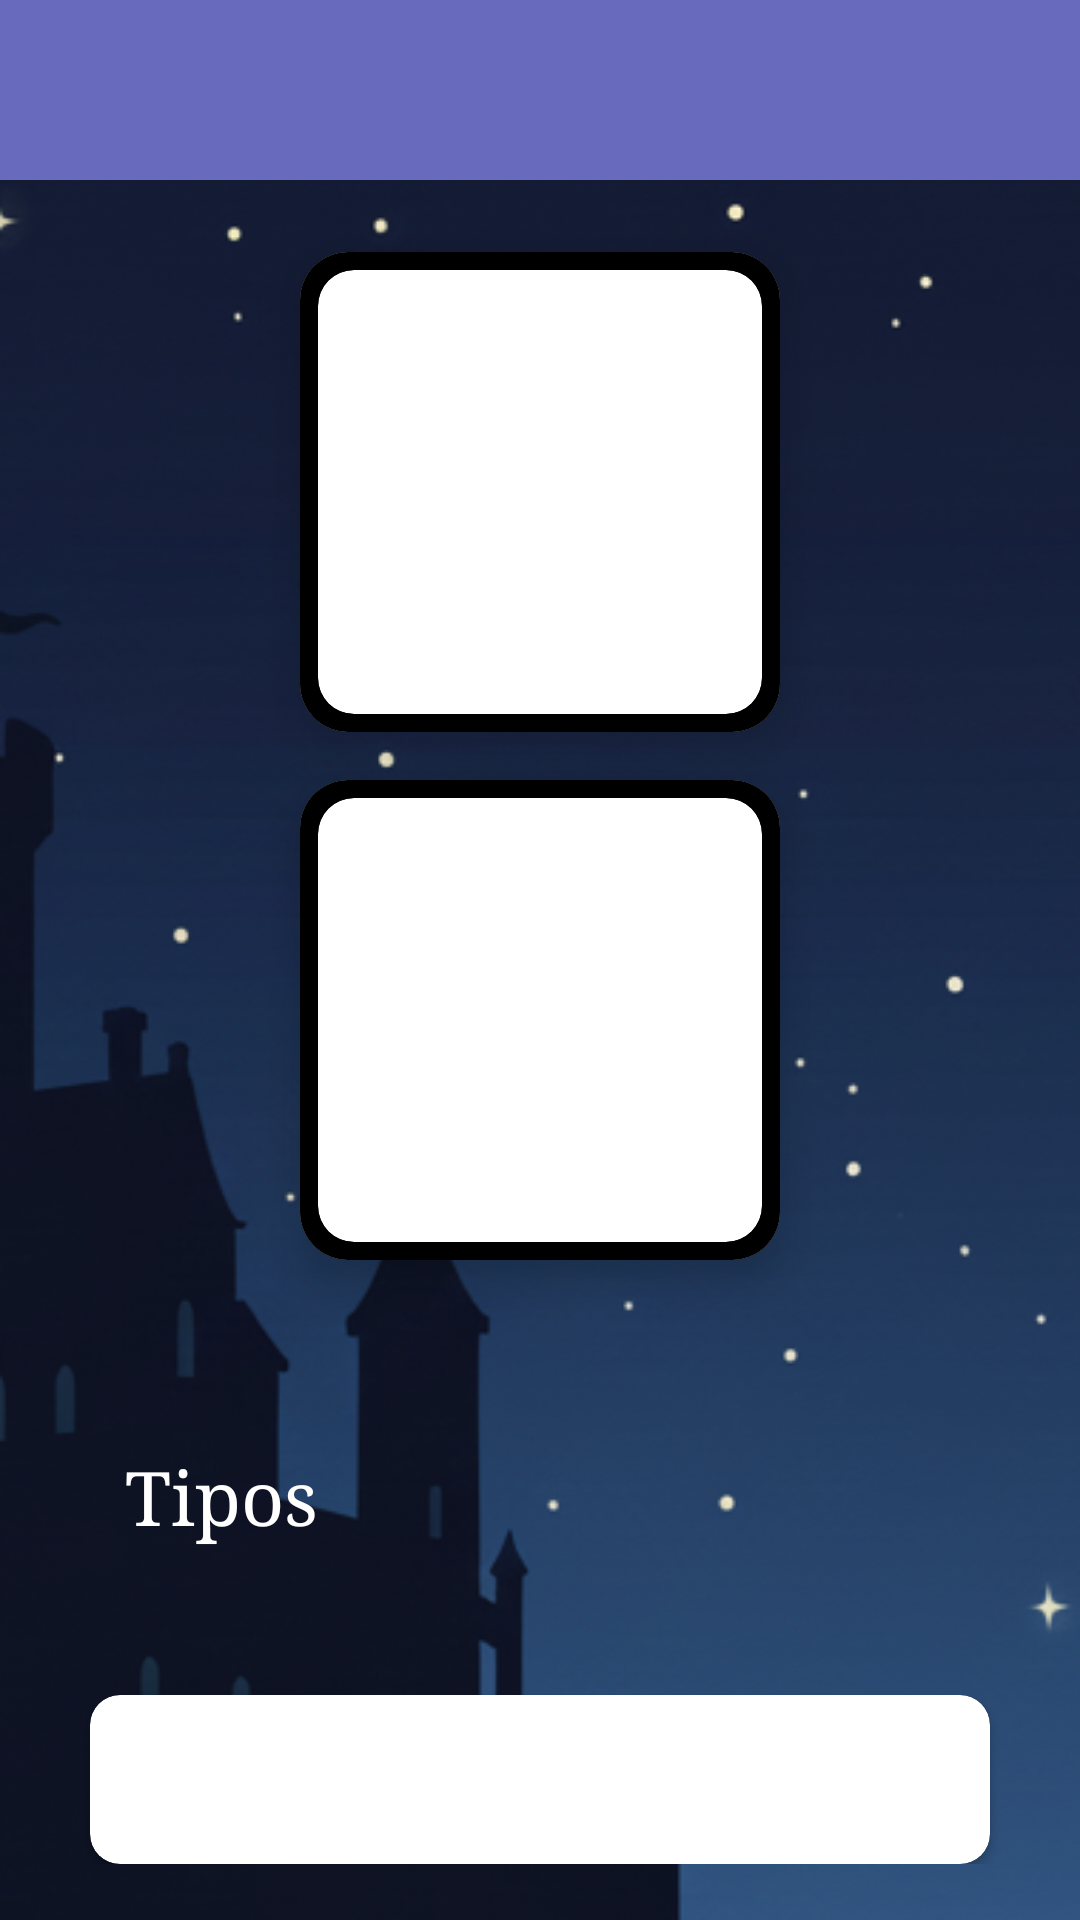

This screen was rendered from an Android layout file. Write that file and the resources it references.
<!-- AndroidManifest.xml: application theme Theme.LaPosada -->
<!-- res/layout/activity_game_description.xml -->
<?xml version="1.0" encoding="utf-8"?>
<androidx.constraintlayout.widget.ConstraintLayout xmlns:android="http://schemas.android.com/apk/res/android"
    xmlns:app="http://schemas.android.com/apk/res-auto"
    xmlns:tools="http://schemas.android.com/tools"
    android:id="@+id/main"
    android:layout_width="match_parent"
    android:layout_height="match_parent"
    android:background="@drawable/fondo_default"
    tools:context=".pantallas.menuJuegos.GameDescriptionActivity">

    <androidx.constraintlayout.widget.ConstraintLayout
        android:id="@+id/topBar"
        android:layout_width="match_parent"
        android:layout_height="60dp"
        android:background="@color/purple_blue"
        app:layout_constraintTop_toTopOf="parent">

        <ImageView
            android:id="@+id/buttonBack"
            android:layout_width="40dp"
            android:layout_height="40dp"
            android:layout_marginStart="16dp"
            android:src="@drawable/circle_white"
            app:layout_constraintBottom_toBottomOf="parent"
            app:layout_constraintStart_toStartOf="parent"
            app:layout_constraintTop_toTopOf="parent" />

        <TextView
            android:layout_width="wrap_content"
            android:layout_height="wrap_content"

            android:textColor="@color/white"
            android:textSize="20sp"
            app:layout_constraintBottom_toBottomOf="parent"
            app:layout_constraintEnd_toEndOf="parent"
            app:layout_constraintStart_toStartOf="parent"
            app:layout_constraintTop_toTopOf="parent" />

    </androidx.constraintlayout.widget.ConstraintLayout>

    <ScrollView
        android:layout_width="match_parent"
        android:layout_height="0dp"
        app:layout_constraintTop_toBottomOf="@id/topBar"
        >
        <LinearLayout
            android:layout_width="match_parent"
            android:layout_height="0dp"
            android:orientation="vertical"
            app:layout_constraintTop_toBottomOf="@id/topBar"
            app:layout_constraintBottom_toBottomOf="parent">

            <androidx.constraintlayout.widget.ConstraintLayout
                android:layout_width="match_parent"
                android:layout_height="wrap_content"
                android:paddingBottom="40dp">


                <androidx.cardview.widget.CardView
                    android:id="@+id/cardImage1"
                    android:layout_width="160dp"
                    android:layout_height="160dp"
                    android:layout_marginTop="24dp"
                    app:cardCornerRadius="16dp"
                    app:cardElevation="8dp"
                    app:layout_constraintTop_toTopOf="parent"
                    app:layout_constraintStart_toStartOf="parent"
                    app:layout_constraintEnd_toEndOf="parent">

                    <LinearLayout
                        android:layout_width="match_parent"
                        android:layout_height="match_parent"
                        android:background="@color/black"
                        android:gravity="center"
                        android:padding="6dp">

                        <androidx.cardview.widget.CardView
                            android:layout_width="match_parent"
                            android:layout_height="match_parent"
                            app:cardCornerRadius="12dp"
                            app:cardElevation="0dp">

                            <LinearLayout
                                android:id="@+id/imageGame1"
                                android:layout_width="match_parent"
                                android:layout_height="match_parent"
                                android:scaleType="centerCrop"
                                android:orientation="vertical"
                                />

                        </androidx.cardview.widget.CardView>
                    </LinearLayout>
                </androidx.cardview.widget.CardView>


                <androidx.cardview.widget.CardView
                    android:id="@+id/cardImage2"
                    android:layout_width="160dp"
                    android:layout_height="160dp"
                    android:layout_marginTop="16dp"
                    app:cardCornerRadius="16dp"
                    app:cardElevation="8dp"
                    app:layout_constraintTop_toBottomOf="@id/cardImage1"
                    app:layout_constraintStart_toStartOf="parent"
                    app:layout_constraintEnd_toEndOf="parent">

                    <LinearLayout
                        android:layout_width="match_parent"
                        android:layout_height="match_parent"
                        android:background="@color/black"
                        android:gravity="center"
                        android:padding="6dp">

                        <androidx.cardview.widget.CardView
                            android:layout_width="match_parent"
                            android:layout_height="match_parent"
                            app:cardCornerRadius="12dp"
                            app:cardElevation="0dp">

                            <LinearLayout
                                android:id="@+id/imageGame2"
                                android:layout_width="match_parent"
                                android:layout_height="match_parent"
                                android:scaleType="centerCrop"
                                android:orientation="vertical"
                                />

                        </androidx.cardview.widget.CardView>
                    </LinearLayout>
                </androidx.cardview.widget.CardView>

                <TextView
                    android:layout_width="wrap_content"
                    android:layout_height="wrap_content"
                    app:layout_constraintTop_toBottomOf="@id/cardImage2"
                    app:layout_constraintBottom_toBottomOf="parent"
                    app:layout_constraintStart_toStartOf="parent"
                    app:layout_constraintEnd_toEndOf="parent"
                    app:layout_constraintVertical_bias="0.05"
                    android:textColor="@color/white"
                    android:textSize="30sp"
                    android:fontFamily="serif"
                    android:id="@+id/textView_gameName"
                    />

                <TextView
                    android:layout_width="wrap_content"
                    android:layout_height="wrap_content"
                    app:layout_constraintTop_toBottomOf="@id/textView_gameName"
                    app:layout_constraintStart_toStartOf="parent"
                    app:layout_constraintEnd_toEndOf="parent"
                    android:layout_margin="15dp"
                    app:layout_constraintHorizontal_bias="0.1"
                    android:textColor="@color/white"
                    android:textSize="25sp"
                    android:fontFamily="serif"
                    android:id="@+id/textView_tipos"
                    android:text="@string/tiposTitle"
                    />

                <androidx.recyclerview.widget.RecyclerView
                    android:id="@+id/recyclerView_tipos"
                    android:layout_width="match_parent"
                    android:layout_height="wrap_content"
                    app:layout_constraintTop_toBottomOf="@id/textView_tipos"
                    app:layout_constraintStart_toStartOf="parent"
                    app:layout_constraintEnd_toEndOf="parent"
                    app:layout_constraintVertical_bias="0.1"
                    app:layout_constraintHorizontal_bias="0.1"
                    android:layout_margin="20dp"
                    />

                <androidx.cardview.widget.CardView
                    android:layout_width="match_parent"
                    android:layout_height="wrap_content"
                    android:layout_margin="30dp"
                    app:cardCornerRadius="10dp"
                    app:cardBackgroundColor="@color/white"
                    app:layout_constraintTop_toBottomOf="@id/recyclerView_tipos"
                    app:layout_constraintStart_toStartOf="parent"
                    app:layout_constraintEnd_toEndOf="parent">

                    <TextView
                        android:id="@+id/textDescription"
                        android:layout_width="match_parent"
                        android:layout_height="wrap_content"
                        android:textColor="@color/black"
                        android:textSize="18sp"
                        android:padding="16dp"
                        />
                </androidx.cardview.widget.CardView>

            </androidx.constraintlayout.widget.ConstraintLayout>
        </LinearLayout>
    </ScrollView>


</androidx.constraintlayout.widget.ConstraintLayout>
<!-- resources referenced by this layout -->
<resources>
  <color name="black">#FF000000</color>
  <color name="purple_blue">#686bbd</color>
  <color name="white">#FFFFFFFF</color>
  <!-- drawable fondo_default: png bitmap (drawable, 204480 bytes) -->
  <string name="tiposTitle">Tipos</string>
  <style name="Theme.LaPosada" parent="Base.Theme.LaPosada" />
  <style name="Base.Theme.LaPosada" parent="Theme.Material3.DayNight.NoActionBar">
          
          
      </style>
</resources>
